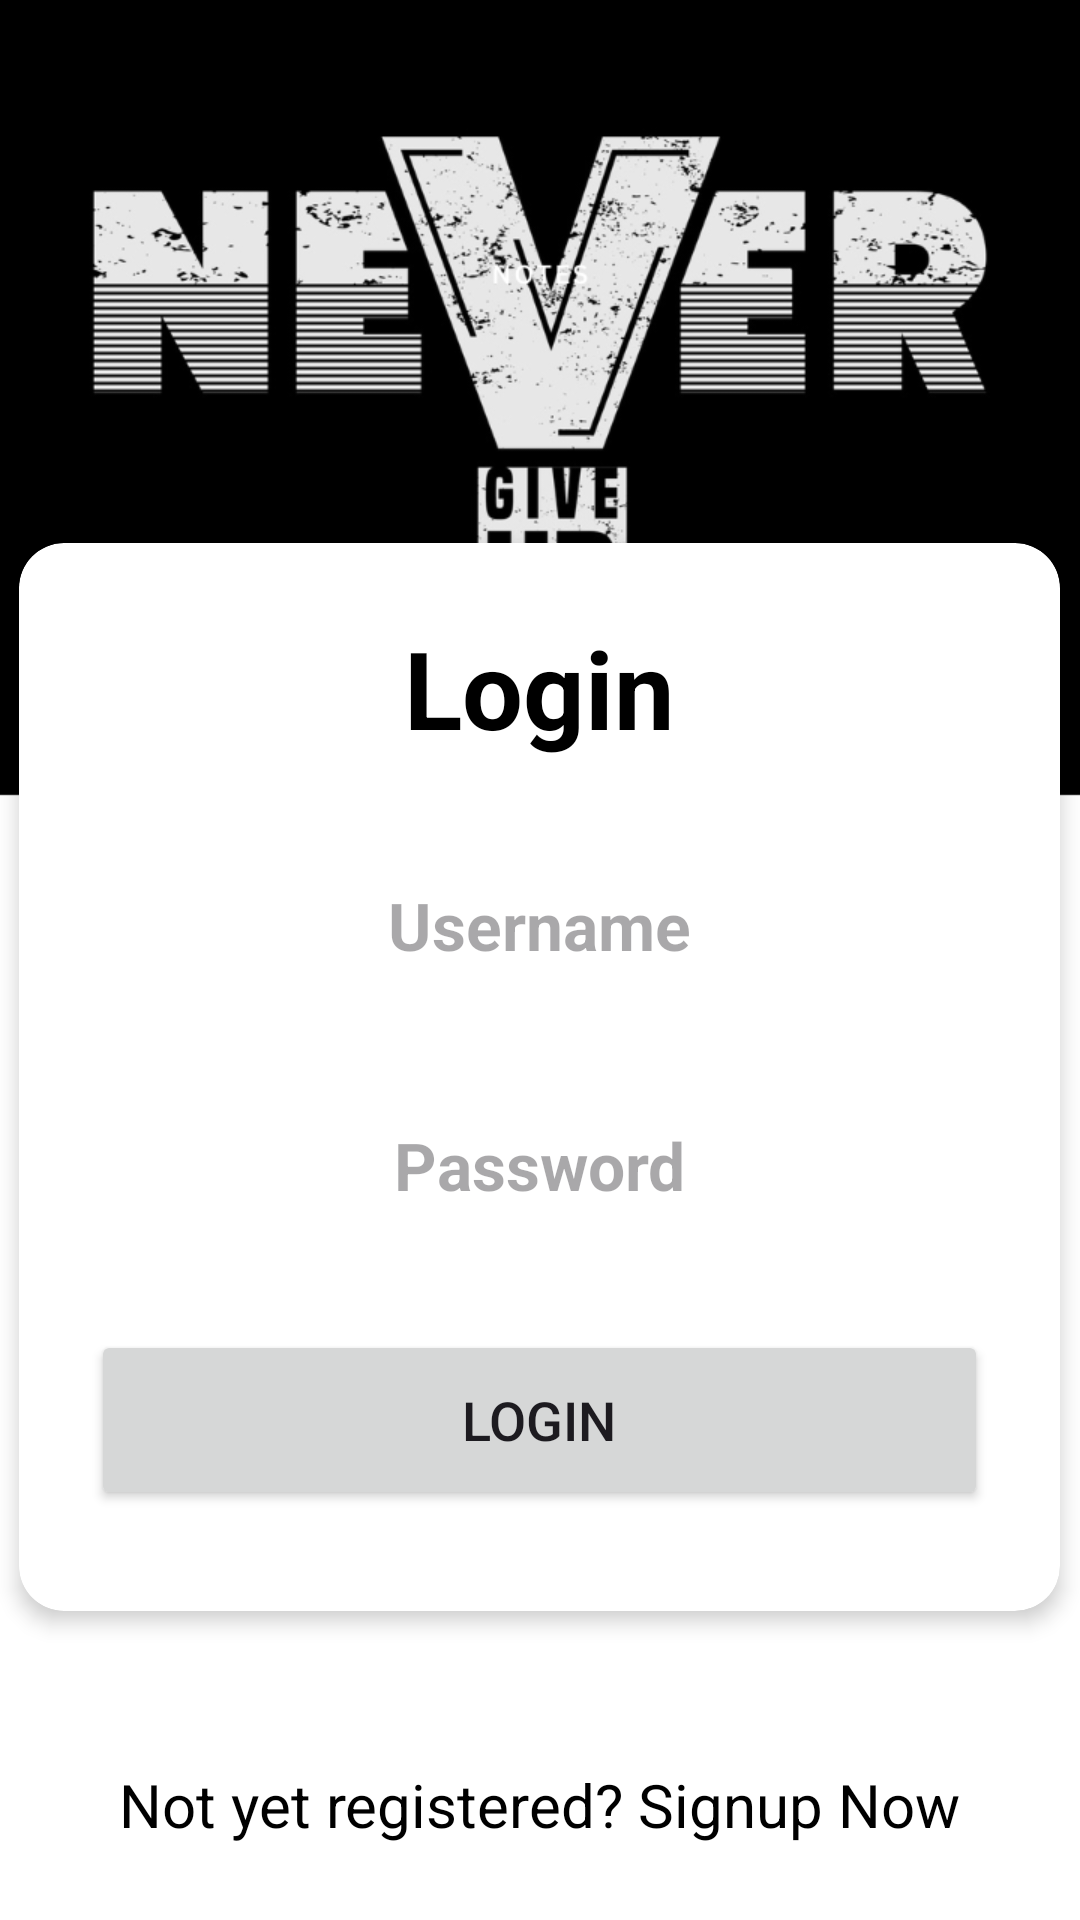

Layout XML and referenced resources for this Android screen:
<!-- AndroidManifest.xml: application theme Theme.FITBUDDY -->
<!-- res/layout/activity_login.xml -->
<?xml version="1.0" encoding="utf-8"?>
<LinearLayout
    xmlns:android="http://schemas.android.com/apk/res/android"
    xmlns:app="http://schemas.android.com/apk/res-auto"
    xmlns:tools="http://schemas.android.com/tools"
    xmlns:card_view="http://schemas.android.com/apk/res-auto"
    android:layout_width="match_parent"
    android:layout_height="match_parent"
    android:orientation="vertical"
    android:gravity="center"
    android:background="@drawable/gym2"
    tools:context=".LoginActivity"
    >

    <LinearLayout
        android:layout_width="match_parent"
        android:layout_height="0dp"
        android:layout_weight="1"/>

    
    <androidx.cardview.widget.CardView
        android:layout_width="347dp"
        android:layout_height="356dp"
        android:layout_margin="16dp"
        app:cardCornerRadius="15dp"
        app:cardElevation="4dp"
        android:background="@android:color/transparent"
        android:layout_marginBottom="40dp">

        
        <LinearLayout
            android:layout_width="match_parent"
            android:layout_height="wrap_content"
            android:gravity="center"
            android:orientation="vertical"
            android:padding="24dp">

            
            <TextView
                android:id="@+id/loginText"
                android:layout_width="match_parent"
                android:layout_height="wrap_content"
                android:text="Login"
                android:textAlignment="center"
                android:textColor="@color/black"
                android:textSize="36sp"
                android:textStyle="bold" />

            
            <EditText
                android:id="@+id/username"
                android:layout_width="match_parent"
                android:layout_height="50dp"
                android:layout_marginTop="30dp"
                android:background="@drawable/custom_edittext"
                android:hint="Username"
                android:textAlignment="center"
                android:textColor="@color/black"
                android:textColorHighlight="@color/cardview_dark_background"
                android:textSize="22sp"
                android:textStyle="bold" />

            
            <EditText
                android:id="@+id/password"
                android:layout_width="match_parent"
                android:layout_height="50dp"
                android:layout_marginTop="30dp"
                android:background="@drawable/custom_edittext"
                android:hint="Password"
                android:textAlignment="center"
                android:textColor="@color/black"
                android:textColorHighlight="@color/cardview_dark_background"
                android:textSize="22sp"
                android:textStyle="bold" />

            
            <Button
                android:id="@+id/loginButton"
                android:layout_width="match_parent"
                android:layout_height="60dp"
                android:layout_marginTop="30dp"
                android:text="Login"
                android:textSize="18sp"
                app:cornerRadius="15dp" />



            
        </LinearLayout>
    </androidx.cardview.widget.CardView>
    <TextView
        android:id="@+id/signuptext"
        android:layout_width="wrap_content"
        android:layout_height="wrap_content"
        android:layout_marginTop="20dp"
        android:layout_marginBottom="10dp"
        android:padding="15dp"
        android:text="Not yet registered? Signup Now"
        android:textAlignment="center"
        android:textColor="@color/black"
        android:textSize="20sp" />

</LinearLayout>
<!-- resources referenced by this layout -->
<resources>
  <!-- drawable gym2: png bitmap (drawable, 106975 bytes) -->
  <style name="Theme.FITBUDDY" parent="Base.Theme.FITBUDDY" />
  <style name="Base.Theme.FITBUDDY" parent="Theme.Material3.DayNight.NoActionBar">
          
          
      </style>
  <!-- not gathered from this repository: default colours our renderer supplied (Android Studio template values) -->
  <color name="black">#FF000000</color>
</resources>
